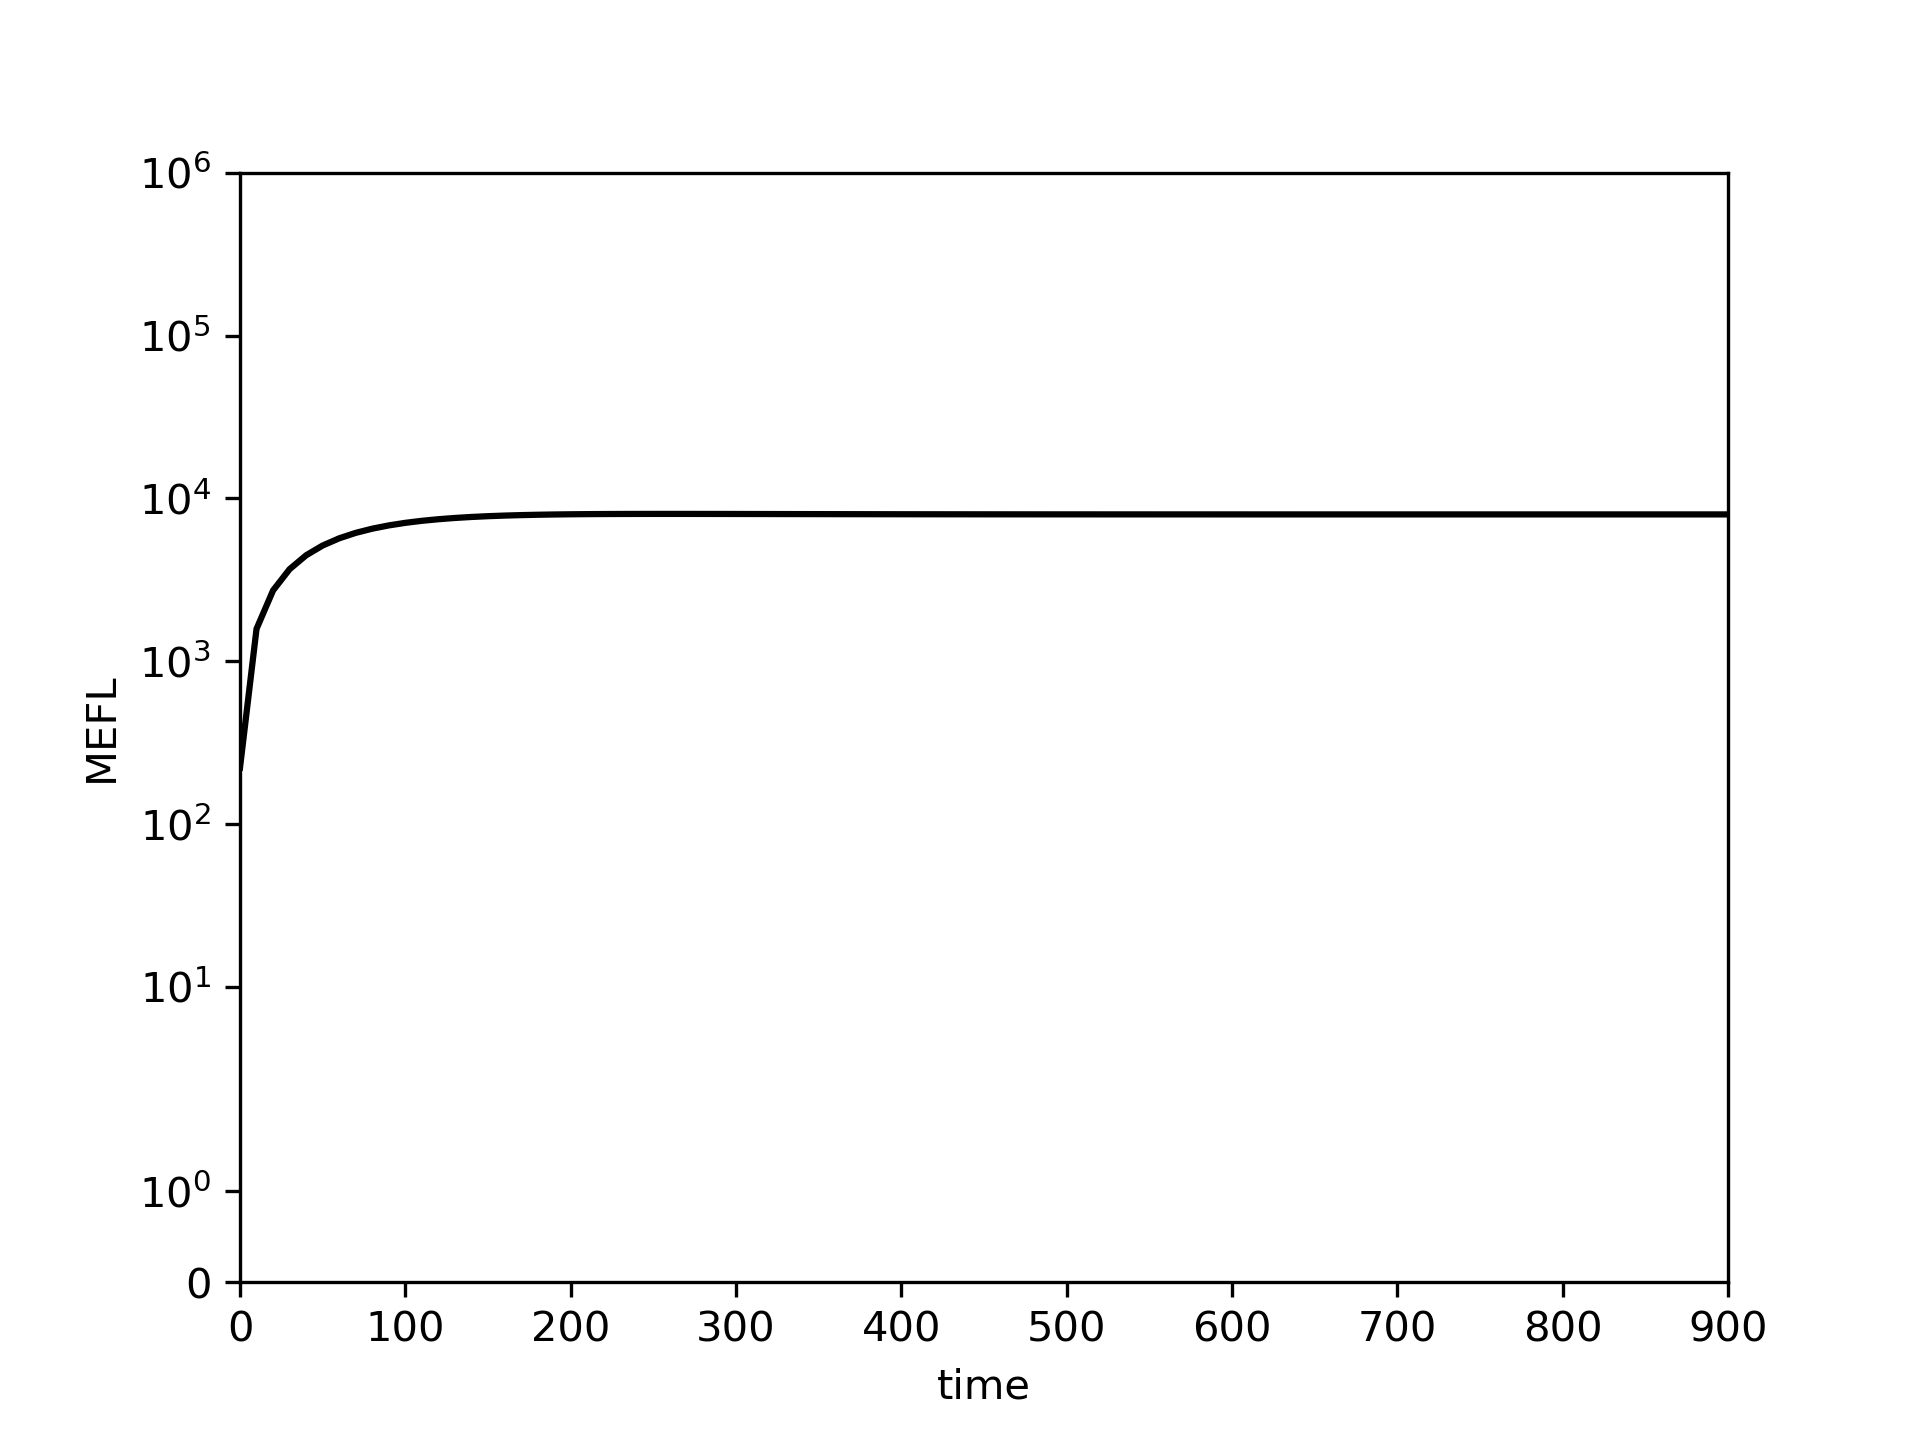

The file beside this chart, header and first rows:
0.0, 10.0, 20.0, 30.0, 40.0, 50.0, 60.0, 70.0, 80.0, 90.0, 100.0, 110.0, 120.0, 130.0, 140.0, 150.0, 160.0, 170.0, 180.0, 190.0, 200.0, 210.0, 220.0, 230.0
221.8, 1581, 2723, 3678, 4475, 5139, 5689, 6145, 6520, 6829, 7081, 7287, 7453, 7587, 7695, 7780, 7847, 7899, 7939, 7970, 7992, 8009, 8020, 8028
